pico-8 play session: no input (idle)

[t = 1 s] idle ~1s (no d-pad/buttons)
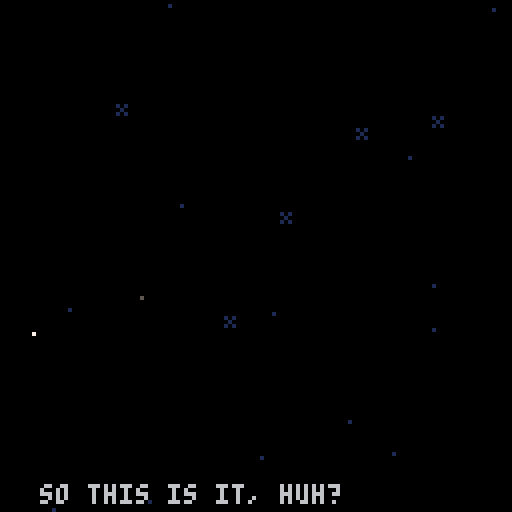
[t = 2 s] idle ~2s (no d-pad/buttons)
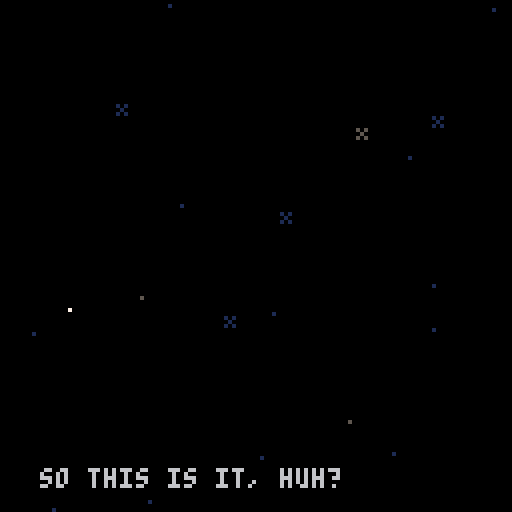
[t = 4 s] idle ~4s (no d-pad/buttons)
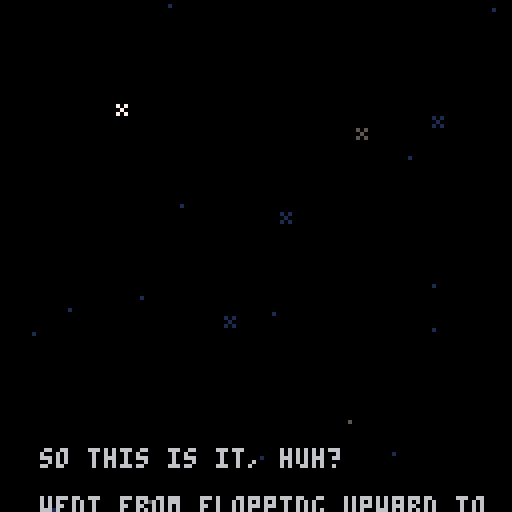
[t = 6 s] idle ~6s (no d-pad/buttons)
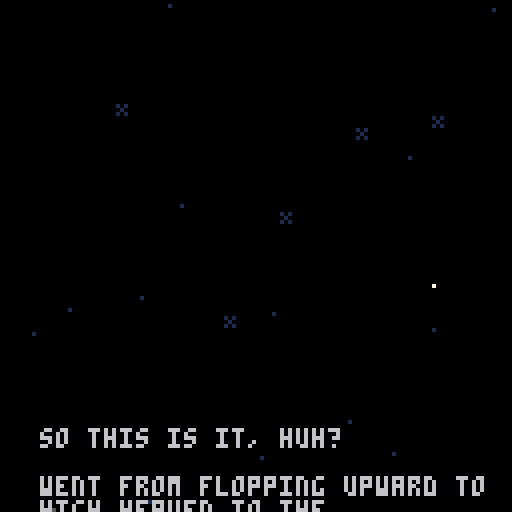
[t = 8 s] idle ~8s (no d-pad/buttons)
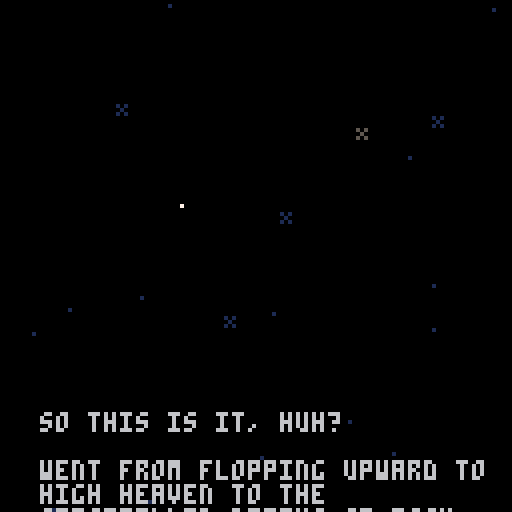

pico-8 cartridge
version 42
__lua__
-- shrimp
ver="017"

acx=0.2 --x accel
p_x_max=1.5 --x speed max

acy=0.2 --y fall accel (grav)
acyj=0.1 --y float accel
p_f_max=2 --fall speed max
p_j_max=-2 --float speed max
p_c_ref=100 --charge refresh spd
p_c_max=80 --charge max
ifrm_max=45 --iframes

f_spd=0.3		--frog anim speed
f_t_max=16.55	--frog time max
dk_spd=1.7				--duck speed
dv_spd=1.2			--dvd speed

str_t_min=30
str_t_max=100
str_t_shn=20

crl=9

logo_t=0
expo_t=0
mode="expo"

uits,l_uits=-0.1,-1 --ui time slow
uitf,l_uitf=-0.1,-1 --ui time fast

p_scrs={}

g_tape=0
p_tape=0

function _init()
	printh("=======start=======")
	//reset_lvl()
	reset_cam()
	for i=1,#lvls do
		p_scrs[i]=0
	end
	
	init_stars()
	
	for i=1,6 do
		logo_sms3[i]=1+rnd()
	end
end

function _draw()
	cls(0)
	camx=mid(cmi*8,camx,(cmi+cmw)*8-128)
	camy=mid(cmj*8,camy,(cmj+cmh)*8-128)
	camera(flr(camx),flr(camy))
	
	draw_stars()
	
	if logo_t<180 then
		draw_logo()
		return
	end
	
	if mode=="expo" then
		draw_expo()
	elseif mode=="title" then
		draw_title()
	else
		draw_game()
	end
	
	//
	//print("scr:"..scr,camx,camy,7)
end

function reset_cam()
	camx,camy=0,0
	cmi,cmj=0,0
	cmw,cmh=16,16
end

function _update()
	l_uits,uits=uits,(uits+0.1)%30
	l_uitf,uitf=uitf,(uitf+0.2)%30
	
	update_stars()
	
	if logo_t<180 then
		logo_t+=2
		if logo_t<90 and btnp(❎) then
			logo_t=90
		elseif btnp(❎) then
			logo_t=180
		end
		
		if logo_t==180 then
			music(0)
		end
		return
	end
	
	if mode=="expo" then
		update_expo()
	elseif mode=="title" then
		update_title()
	else
		update_game()
	end
end

function draw_expo()
	//line(10,0,10,127,1)
	//line(64,0,64,127,1)
	//line(120,0,120,127,1)
	print(expo_s,10,128-expo_t,6)
	if expo_t>220 then
		print(
			"press ❎ to continue",
			25,110,1)
	end
end

function update_expo()
	expo_t+=0.3
	if btnp(❎) then
		init_title()
	end
end

function draw_title()
	print(ver,0,0,1)
	rectfill(0,64,127,127,0)
	rectfill(0,124,127,127,13)
	
	--shrimp
	if crl<9 then
		print("z",
			23,
			100+((uits/2)%2),
			1)
		print("z",
			27,
			105-((uits/2)%2),
			1)
	end
	if crl==9 then
		pal(3,1)
		pal(4,2)
	end
	spr(
		tit_t<8 and 25 or 23,
		6,102,2,3)
	pal()
	
	--window
	if crl==8 then
		if flr(uits)%2==0 then
			pal(1,12)
			pal(15,12)
		else
			pal(1,8)
			pal(15,8)
		end
	else
		pal(15,0)
		if tit_t<8 then
			pal(1,5)
		end
	end
	spr(29,72,90,2,2)
	pal()
	
	--tv
	if(tit_t<8)pal(13,6)
	spr(27,100,102,2,3)
	pal()
	
	if tv_s[crl] and
				tv_idx<=#tv_s[crl] then
		if tv_tm>=0 then
		
			rectfill(38,62,105,100,0)
			rect(38,62,105,100,7)
	
			pal(15,0)
			pal(0,false)
			spr(31,95,100)
			pal()
			local ts=tv_s[crl][tv_idx]
			print(
				sub(ts,0,min(tv_tm,#ts)),
				40,64)
		end
	elseif crl<9 and
		(tit_st==0 or flr(uitf)%2==0) then
		print(
			"press ❎ to start",
			28,114,1)
	end
	
	-- end screen
	if crl==9 then
		//line(64,0,64,128,1)
		print("~ fin ~",51,20,12)
		if tit_m_t>30 then
			local tpscr=0
			local tlscr=0
			for i=1,#p_scrs do
				tlscr+=lvls[i][5]
				tpscr+=p_scrs[i]
			end
			local cc=13
			if tpscr<tlscr then
				cc=3
			elseif tpscr>tlscr then
				cc=2
			end
			print(
				"strokes: "..tpscr.."/"..tlscr,
				40,50,cc)
		end
		if tit_m_t>45 then
			print(
				"total tapes: "..p_tape.."/"..g_tape,
				33,60,13)
		end
		if tit_m_t>60 then
			print("play again", 45,75,1)
			print("quit", 57,85,1)
			if flr(uitf)%2==0 then
				spr(63,30,74+tit_m_idx*10)
			end
		end
		
		spr(61,115,118)
		spr(62,92,118)
		spr(61,14,112)
		spr(62,0,118)
		spr(11,70,118,2,1)
	end
	
	-- start screen
	if crl==0 then
		//line(64,0,64,127,1)
		spr(83,41,20,6,1)
		for i=0,5 do
			spr(
				99+i,
				41+i*8,
				29+mid(
						-1.9,
						cos((uits+i*0.5)/5)*2,
						1.9
				)
			)
		end
		spr(81,25,13,2,2)
	
		print("a game by",47,50,2)
		print("raf & ryan & nick",31,57,2)
		print("@goldteam",47,64,2)
	end
end

function init_title()
	mode="title"
	tit_t=0
	tit_st=0
	tv_tm=-10
	tv_idx=1
	tit_m_idx=0
	tit_m_t=0
	
	reset_cam()
	camera(0,0)
	
	if crl==9 then
		music(-1)
	end
end

function update_title()
	if tit_st>0 then
		tit_st-=1
		if tit_st==0 then
			mode="game"
			init_lvl()
			if(crl==0)music(8)
		end
	elseif crl<9 and btnp(❎) then
		if tv_s[crl] and
					tv_idx<=#tv_s[crl] then
			if tv_tm<#tv_s[crl][tv_idx] then
				tv_tm=#tv_s[crl][tv_idx]
			else
				tv_idx+=1
				tv_tm=-10
			end
		else
			tit_st=40
			if crl==0 then
				music(-1)
				sfx(48)
			end
		end
	end
	
	if tit_t==0 then
		tit_t=rand(10,50)
	else
		tit_t-=1
	end
	if(crl==9)tit_t=100
	
	tv_tm+=0.5
	if tv_s[crl] and
				tv_idx<=#tv_s[crl] and
				tv_tm>#tv_s[crl][tv_idx]+20 then
		tv_idx+=1
		tv_tm=-10
	end
	
	if crl==9 then
		tit_m_t+=1
		if tit_m_t>=60 then
			if btnp(⬆️) or btnp(⬇️) then
				uitf,uits=0,0
			end
			if(btnp(⬆️))tit_m_idx=0
			if(btnp(⬇️))tit_m_idx=1
			if btnp(❎) then
				if tit_m_idx==0 then
					extcmd("reset")
				else
					stop()
				end
			end
		end
	end
end

function draw_game()
	//loga({cmi*8,camx,(cmi+cmw)*8-64})
	
	local cx64=camx+64
	local cy64=camy+64
	local lt="channel "..crl+1
	local ps="par: "..lvls[crl+1][5]

	if l_st_t<60 then
		print(
			lt,
			cx64-txt_cen(lt),
			camy+60,
			7)
		print(
			ps,
			cx64-txt_cen(ps),
			camy+70,
			7)
		return
	end
	
	
	if l_ed_t<60 then
		map(0,0)
	
		--[[
		for t in all(tris)do
			local c=t.test and 11 or 7
			for i=1,3 do
				t1=t[i]
				t2=t[i%3+1]
			end
		end
		]]--
	
		draw_bg()
		draw_enemies()
		draw_fg()
	
		if pdt==0 then
			draw_player()
		else
			draw_die()
		end
	
		draw_effs()
	end
	
	if l_ed_t>-1 then
		--draw title and par
		print(
			lt,
			cx64-txt_cen(lt),
			camy+20,
			7)
		print(
			ps,
			cx64-txt_cen(ps),
			camy+30,
			7)
	end
	if l_ed_t>80 then 
		-- player strokes
		local ss="strokes: "..scr
		print(
			ss,
			cx64-txt_cen(ss),
			camy+40,
			7)
	end
	if l_ed_t>90 then 
		-- collected tapes
		for i=1,l_tape do
			if i>n_tape then
				pal(5,1)
				pal(6,1)
				pal(7,1)
				pal(13,1)
			end
			spr(
				48+flr(uitf)%4,
				cx64-(l_tape*10)/2+(i-1)*10+1,
				camy+50)
			pal()
		end
	end
	if l_ed_t>100 then
		-- totals
		local tlscr=0
		local tpscr=0
		//for i=1,#lvls do
		//	tscr+=lvls[i][5]
		//end
		
		//line(camx,0,camx,128,1)
		print("par",cx64-50,camy+54,7)
		print("shrimp",cx64-50,camy+82,7)
		for i=1,#lvls+1 do
			if i<=crl+1 then
				tlscr+=lvls[i][5]
				tpscr+=p_scrs[i]
			end
			local xx=cx64-((#lvls+1)*10)/2+(i-1)*10
			
			rect(
				xx,camy+60,
				xx+10,camy+70,7
			)
			local cc=0
			if i<=crl+1 then
				cc=13
				if p_scrs[i]<lvls[i][5] then
					cc=3
				elseif p_scrs[i]>lvls[i][5] then
					cc=2
				end
			elseif i==#lvls+1 then
				cc=13
				if tpscr<tlscr then
					cc=3
				elseif tpscr>tlscr then
					cc=2
				end
			end
			rectfill(
				xx,camy+70,
				xx+10,camy+80,
				cc
			)
			rect(
				xx,camy+70,
				xx+10,camy+80,7
			)
			
			if i==#lvls+1 then
				print(tlscr,xx+2,camy+63,7)
				print(tpscr,xx+2,camy+73,7)
			elseif i<=crl+1 then
				print(lvls[i][5],xx+2,camy+63,7)
				print(p_scrs[i],xx+2,camy+73,7)
			else
				//print("?",xx+2,camy+63,7)
			end
		end
		
	end
	if l_ed_t>110 then 
		-- continue
		local ss1="continue"
		print(
			ss1,
			cx64-txt_cen(ss1),
			camy+100,
			7)
		local ss2="retry"
		print(
			ss2,
			cx64-txt_cen(ss2),
			camy+107,
			7)
		if flr(uitf)%2==0 then
			spr(
				63,
				cx64-30,
				camy+99+7*l_ed_idx)
		end
	end
	
	draw_npc_txt()
end

function update_game()
	if l_st_t<60 then
		l_st_t+=1
		return
	end
	
	update_effs()
	
	if npc then
		npc.t+=0.15
		if(npc.t>4)npc.t=0
		if not ptn then
			npc_t=0
		elseif npc_t>0 then
			npc_lt=npc_t
			npc_t+=0.5
			if npc_t<#npc_txt and
						flr(npc_t)!=flr(npc_lt) and
						flr(npc_t)%2==0 then
				if rnd()<0.5 then
					sfx(17)
				else
					sfx(51)
				end
			end
			
		end
	end
	
	if l_ed_t>-1 then
		l_ed_t+=1
		
		if btnp(❎) then
			if l_ed_t>=100 then
				if(l_ed_idx==0)crl+=1
				if tv_s[crl] or crl==9 then
					init_title()
				else
					init_lvl()
				end
			else
				l_ed_t=100
			end
		end
		
		if l_ed_t>=100 then
			if btnp(⬆️) or btnp(⬇️) then
				uitf,uits=0,0
			end
			if(btnp(⬆️))l_ed_idx=0
			if(btnp(⬇️))l_ed_idx=1
		end
		return
	end
	
	camx=flr(pp.x)-64
	camy=flr(pp.y)-64
	
	if npc_t==0 then
		update_enemies()
	
		if pdt==0 then
			update_player()
		else
			update_die()
		end
	end
	
	--touch npc
	ptn=false
	if npc and col_bb(pp,npc) then
		ptn=true
		if btnp(❎) then
			if npc_t==0 then
				npc_t=1
			elseif npc_t<#npc_txt then
				npc_t=#npc_txt
			else
				npc_t=0
			end
		end
	end
end
-->8
-- player
dss={1,5,6,7}
dtexts={
	"you died",
	"shrimp dead",
	"career over",
	"he dead"
}
function draw_die()
	idx=min(flr(pdt),#dss)
	spr(
		dss[idx],
		pp.x-4,pp.y-4,
		1,1,
		pvx<0)
	
	local ds=dtexts[didx]
	print(
		ds,
		camx+64-(#ds*4)/2,
		camy+60,
		8)
end

spt=0
function draw_player()
	spt+=0.5*abs(pvx)
	if(spt>=4)spt=0
	if ifrm%2==0 then
	spr(
		1+(proll and spt or 0),
		pp.x-4,pp.y-4,
		1,1,pvx<0)
	end
	
	if ppf then	
		draw_meter(ppc/p_c_max)
	elseif prt>0 then
		draw_meter(prt/30)
	end
end

function draw_meter(per)
	line(
		pp.x-5,pp.y-7,
		pp.x-5+per*8,pp.y-7,
		8)
	rect(
		pp.x-5,pp.y-8,
		pp.x+4,pp.y-6,
		7)
end

function reset_player()
	pp.x,pp.y=chx,chy
	pvx,pvy=0,0
	pdo=true
	ppc=min(ppc+p_c_ref,p_c_max)
	for b in all(bats)do
		b.got=false
	end
	ifrm=ifrm_max
end

function update_player()
	if(ifrm>0)ifrm-=1
	
	ppf=false --player flying
	if(not btn(🅾️))pdo=false
	if btn(🅾️) and
				ppc>0 and
				not pdo then
				//and pcdn==0 then
		-- jumping
		pvy=max(pvy-acyj,p_j_max)
		ppc-=1
		ppf=true
		dpo=true
		proll=false
		add_fdot(pp.x,pp.y)
		
		if not ipo then
			sfx(44)
		end
		ipo=true
	else
		-- gravity
		pvy=min(pvy+acy,p_f_max)
		ipo=false
	end
	
	if not pp_ong then
		if btn(➡️) then
			pvx=min(pvx+acx,p_x_max)
		elseif btn(⬅️) then
			pvx=max(pvx-acx,p_x_max*-1)
		end
	end	
	
	pp.x+=pvx
	pp.y+=pvy
	//loga({pvx,pvy})
	
	-- speed
	pps=sqrt(pvx^2+pvy^2)	
	-- angle
	ppa=atan2(pvx,pvy)
	
	-- triangle collision
	local tch_tri=false
	for t in all(tris)do
		-- resolve the collision
		t.test=false
		local ox,oy=0,0
		while c_in_tri(
				pp.x+ox,
				pp.y+oy,
				t
		) do
			t.test=true
			tch_tri=true
			proll=true
			ox+=cos(t.n)
			oy+=sin(t.n)
			printh("here tri")
		end
		
		-- find new direction
		if ox!=0 or oy!=0 then
			pp.x+=ox
			pp.y+=oy
			
			reflect(t.n,t.frx,t.fry,proll,"tri")
		
			if oy>0 then
				sfx(4,1)
			else
				sfx(3)
			end
		end
	end
	
	-- vert solid colision
	if not tch_tri then
		local cv=c_on_sol(pp.x,pp.y)
		if cv then
			pp.y=(flr(pp.y/8)*8)+4
			//printh("here vert")
			local f=sols_m[cv.s]
			reflect(0.25,f[1],f[2])
			if cv.y>pp.y then
				if not pp_ong then
					sfx(f[3],1)
					if cv.s==96 then
						-- add sand dust
						local nd=rand(2,5)
						for i=0,nd do
							add_dust(
								pp.x+sgn(pvx)*3,
								pp.y+4,
								pvx*rand(1,3),
								rand(1,2)*-1,
								15
							)
						end
					elseif cv.s>=112 and
												cv.s<=114 then
						-- add couch dust
						local nd=rand(2,5)
						for i=0,nd do
							add_dust(
								pp.x+sgn(pvx)*3,
								pp.y+4,
								pvx*rand(1,3),
								rand(1,2)*-1,
								13
							)
							add_dust(
								pp.x-sgn(pvx)*3,
								pp.y+4,
								pvx*rand(1,3),
								rand(1,2)*-1,
								13
							)
						end
					end
				end
				pp_ong=true
				proll=true
			else
				sfx(4,1)
			end
		else
			pp_ong=false
		end
	end
	
	-- horz solid colision
	local ch=c_on_sol(pp.x+pvx,pp.y)
	if ch and 
				abs(ch.y-pp.y)<=5 then
		pp.x=(flr(pp.x/8)*8)+4
		printh("here hh")
		local fr=sols_m[ch.s]
		reflect(0.5,fr[1],fr[2])
		pvx=max(abs(pvx),1)*sgn(pvx)
		sfx(4,1)
	end
	
	-- recharge
	if pp_ong then
		if pps<=0.5 then
			if dpo then
				//printh(ppc)
				pscr()
				//add_fanf(scr)
				chx,chy=pp.x,pp.y
				prt=1
				sfx(49)
			end
			dpo=false
			ppc=min(ppc+p_c_ref,p_c_max)
		end
	end
	
	-- aesthetic recharge time
	if prt>=30 then
		prt=0
	elseif prt>0  then
		prt=min(prt+2,30)
	end
	
	-- die off screen
	//if pp.y>cmy+cmh*8+8 then
	//	kill_player()
	//	return
	//end
	
	-- touch flag
	if col_bb(pp,flag) then
		printh("touch flag")
		pscr()
		l_ed_t=0
		sfx(7)
	end
	
	-- touch enemy
	if ifrm==0 then
		for e in all(enemies)do
			if col_bb(pp,e) then
				kill_player()
				local d=e.x-chx
				if abs(d)<8 then
					loga({"ouch",d})
					chx-=1*sgn(d)
				end
				return
			end
		end
	end
	
	--touch tape
	for t in all(tapes)do
		if col_bb(pp,t) then
			del(tapes,t)
			n_tape+=1
			p_tape+=1
			sfx(50)
			add_tget(t.x,pp.y-4)
		end
	end
	
	--touch battery
	for b in all(bats)do
		if not b.got and 
					col_bb(pp,b) then
			//del(bats,b)
			b.got=true
			ppc=p_c_max
			prt=1
			sfx(47)
		end
	end
end

function kill_player()
	pdt=1
	didx=rand(1,#dtexts)
	sfx(5)
	pscr()
	dpo=false
end

function update_die()
	if pdt<20 then
		pdt+=0.5
	else
		pdt=0
		reset_player()
	end
end

function pscr()
	scr+=1
	p_scrs[crl+1]=scr
	add_fanf(scr)
end

function reflect(n,frx,fry,roll)
	local d=(ppa+0.5)%1
	local d2=d-n
	local ra=n-d2
	
	pvx=cos(ra)*pps
	pvy=sin(ra)*pps
	pvx*=1-frx
	pvy*=1-fry
end

-- test points around circle
-- for triangle collision
function c_in_tri(x,y,t)
	for i=0,15 do
		local a=i/16
		local ox=cos(a)*4
		local oy=sin(a)*4
		local f=pt_in_tri(
			x+ox,
			y+oy,
			t
		)
		if(f)return f
	end
	return nil
end

function c_on_sol(x,y)
	for i=0,15 do
		local a=i/16
		local ox=cos(a)*4
		local oy=sin(a)*4
		
		local mi=flr((x+ox)/8)
		local mj=flr((y+oy)/8)
		
		for j=min(cmj+cmh,mj+1),max(cmj,mj-1),-1 do
		for i=min(cmi+cmw,mi+1),max(cmi,mi-1),-1 do
			local s=mget(i,j)
			if fget(s,0) then
				local b=obj(
					i*8+4,
					j*8+4,
					8,8
				)
				b.s=s
				if pt_bb(x+ox,y+oy,b) then
					return b
				end
			end
		end end
		
	end
	return nil
end
-->8
-- level

function init_lvl()
	reload(0x1000,0x1000,0x2000)
	
	for t in all(tris)do
		del(tris,t)
	end
	
	for e in all(enemies)do
		del(enemies,e)
	end
	
	for e in all(effs)do
		del(effs,e)
	end
	
	for t in all(tapes)do
		del(tapes,t)
	end
	
	uits,l_uits=-0.1,-1
	uitf,l_uitf=-0.1,-1
	
	l_st_t=-1 --level start time
	l_ed_t=-1 --level end time
	l_ed_idx=0
	
	tris={}
	enemies={}
	effs={}
	tapes={}
	bats={}
	flag=nil
	
	npc=nil
	npc_t=0
	npc_lt=0
	npc_txt=":)"
	if npc_txts[crl] then
		npc_txt=npc_txts[crl]
	end
	
	ppa,pps=0,0 	--angle,speed
	pvx,pvy=0,0 	--velocity
	chx,chy=0,0		--checkpoint
	ipo=false				--is press 🅾️
	dpo=false				--did press 🅾️
	pdo=false				--press 🅾️ after death
	pdt=0								--die time
	prt=0								--recharge time (for show)
	ptn=false				--touch npc
	
	//pcdn=0							--jump cooldown
	ppc=p_c_max		--charge
	ifrm=0							--i frames
	pp_ong=false	--on ground
	pr0ll=true			--rolling
	scr=0								--strokes
	l_tape=0					--total tapes
	n_tape=0					--tapes collected
	
	lvl=lvls[crl+1]
	p_scrs[crl+1]=0
	
	printh("cur lvl")
	loga(lvl)
	loga({cmi,cmj,cmw,cmh})
	
	cmi,cmj=lvl[1],lvl[2]
	cmw,cmh=lvl[3],lvl[4]
	cmx,cmy=cmi*8,cmj*8
	
	for j=cmj,cmj+cmh-1 do
	for i=cmi,cmi+cmw-1 do
		local s=mget(i,j)
		local fl=fget(s)
		//local sn=mget(cmi+i,cmj+max(j-1,0))
		//local ss=mget(cmi+i,cmj+min(j+1,15))
		//local sw=mget(cmi+max(i-1,0),cmj+j)
		//local se=mget(cmi+min(i+1,15),cmj+j)

		local x,y=i*8,j*8
		
		if fl==0 then
			mset(i,j,0)
			
			if s==1 then
				-- player
				pp={x=x+4,y=y+4,w=8,h=8}
				chx,chy=pp.x,pp.y
			elseif s==16 then
				-- spark ball
				add_enemy(
					x+4,
					y+4,
					7,7,
					draw_spark,
					update_spark
				)
			elseif s==48 then
				-- tape
				add(tapes,obj(x+4,y+4,8,6))
				l_tape+=1
				g_tape+=1
			elseif s==13 then
				-- flag
				flag=obj(x+4,y+4,4,8)
			elseif s==32 then
				-- batteries
				local b=obj(x+4,y+4,6,8)
				b.got=false
				add(bats,b)
			elseif s>=18 and s<=20 then
				-- dvds
				local d=add_enemy(
					x+4,
					y+4,
					7,7,
					draw_dvd,
					update_dvd
				)
				d.s=s
				d.dx=s>18 and 1 or 0
				d.dy=s!=19 and 1 or 0
			elseif s>=35 and s<=36 then
				-- frog
				local f=add_enemy(
					x+4,
					y+4,
					7,7,
					draw_frog,
					update_frog
				)
				f.t=f_t_max
				f.sht=false
				f.dx=s==35 and 1 or -1
			elseif s==8 then
				-- tucker
				npc=obj(x+4,y+4,6,8)
				npc.t=0
			end
		end
	end end
	
	get_tris()
end

function draw_bg()
	--flag
	line(
		flag.x-1,flag.y,
		flag.x-1,flag.y+3,
		13)
	spr(13+flr(uitf)%3,flag.x-4,flag.y-8)
end


npc_f={8,9,8,10}
function draw_fg()
	for t in all(tapes)do
		spr(48+uitf%4,t.x-4,t.y-4)
	end
	
	for b in all(bats)do
		if not b.got then
			spr(
				32+uitf%3,
				b.x-4,
				b.y-4+mid(
					-1.9,
					cos((uits)/5)*2,
					1.9
				))
		end
	end
	
	if npc then
		spr(
			npc_f[flr(npc.t)+1],
			npc.x-4,npc.y-4,
			1,1,
			npc.x>pp.x
		)
	end
end

function draw_npc_txt()
	if npc_t>0 then
		rectfill(
			camx+18,camy+29,
			camx+110,camy+105,0)
		rect(
			camx+18,camy+29,
			camx+110,camy+105,7)
		print(
			sub(npc_txt,0,min(npc_t,#npc_txt)),
			camx+21,camy+32,7
		)
	elseif ptn then
		if flr(uits)%2==0 then
			print("❎",npc.x-3,npc.y-12,6)
		else
			print("❎",npc.x-3,npc.y-12,1)
			print("❎",npc.x-3,npc.y-13,6)
		end
	end
end

stars={}
function init_stars()
	for s in all(stars)do
		del(stars,s)
	end
	
	local ns=rand(20,30)
	for i=1,ns do
		local rx=rand(0,127)
		local ry=rand(0,127)
		add(stars,{
			x=rx,y=ry,
			s=rnd()<0.2 and 47 or nil,
			t=rand(str_t_min,str_t_max)
		})
	end
end

function draw_stars()
	for s in all(stars)do
		if s.t>str_t_shn then
			pal(7,1)
		elseif s.t<str_t_shn/2-4 or
									s.t>str_t_shn/2+4 then
			pal(7,5)
		end
		local cx=camx
		local cy=camy
		if s.s==nil then
			pset(cx+s.x,cy+s.y,7)
		else
			spr(47,cx+s.x-1,cy+s.y-1)
		end
		pal()
	end
end

function update_stars()
	for s in all(stars)do
		s.t-=1
		if s.t==str_t_shn and
					rnd()<0.5 then
			s.t=0
		end
		if s.t==0 then
			s.t=rand(str_t_min,str_t_max)
		end
	end
end

-->8
-- enemies and effects

logo_sms1={3,2,10,13,2,4}
logo_sms2={11,8,9,12,14,15}
logo_sms3={}

function draw_logo()
	local t=flr(logo_t/6)
	sspr(
		64,56,
		mid(0,logo_t-30,64),8,
		32,60)
	spr(
		1+(logo_t/5)%4,
		logo_t,60)
	
	for i=1,6 do
		pal(9,	logo_sms1[i])
		pal(14,logo_sms2[i])
		local idx=(i-4)
		if(idx>=0)idx+=1
		spr(
			1+(logo_t/5)%4,
			logo_t*logo_sms3[i]-50,
			60+idx*8)
		pal()
	end
end

function draw_effs()
	for e in all(effs) do
		if(e.draw)e.draw(e)
	end
end

function update_effs()
	for e in all(effs) do
		if(e.update)e.update(e)
	end
end

function add_fdot(x,y)
	add(effs,{
		x=x,y=y,
		t=rand(10,20),
		s=rand(1,3),
		update=update_fdot,
		draw=draw_fdot
	})
end

function draw_fdot(f)
	pset(f.x,f.y,7)
end

function update_fdot(f)
	f.t-=1
	f.y+=f.s*0.1
	if f.t<=0 then
		del(effs,f)
	end
end

function add_fanf(s,x,y)
	if(x==nil)x=pp.x
	if(y==nil)y=pp.y-8
	add(effs,{
		x=x,y=y,
		t=10,
		s=""..s,
		update=update_fanf,
		draw=draw_fanf
	})
end

function draw_fanf(f)
	print(
		f.s,
		f.x-(#f.s*4)/2,
		f.y,
		f.t%8+8
	)
end

function update_fanf(f)
	f.t-=1
	f.y-=0.7
	
	if(f.t<=0)del(effs,f)
end

function add_dust(x,y,vx,vy,c)
	add(effs,{
		x=x,y=y,
		vx=vx,vy=vy,
		c=c,
		t=rand(10,20),
		update=update_dust,
		draw=draw_dust
	})
end

function draw_dust(d)
	pset(d.x,d.y,d.c)
end

function update_dust(d)
	d.t-=1
	d.x+=d.vx
	d.y+=d.vy
	d.vx-=0.1*sgn(d.vx)
	if(abs(d.vx)<=0.5)d.vx=0
	d.vy=min(d.vy+0.3,2)
	if d.t<=0 then
		del(effs,d)
	end
end

function add_tget(x,y)
	add(effs,{
		x=x,y=y,
		t=30,
		update=update_tget,
		draw=draw_tget
	})
end

function draw_tget(t)
	pal(5,(t.t%8)+8)
	spr(48+(uitf*2)%4,t.x-4,t.y-4)
end

function update_tget(t)
	t.t-=1
	if t.t==0 then
		del(effs,t)
	end
	t.y-=0.5
end

function add_enemy(x,y,w,h,d,u)
	local o=obj(x,y,w,h)
	o.draw=d
	o.update=u
	add(enemies,o)
	return o
end

function draw_enemies()
	for e in all(enemies) do
		if(e.draw)e.draw(e)
	end
end

function update_enemies()
	for e in all(enemies) do
		if(e.update)e.update(e)
	end
end

function draw_spark(s)
	spr(
		16+uitf%2,
		s.x-4,s.y-4,
		1,1,
		pp.x<s.x)
	//draw_bb(s)
end

function draw_dvd(d) 
	spr(d.s,d.x-4,d.y-4)
end

function update_dvd(d)
	d.y+=d.dy*dv_spd
	d.x+=d.dx*dv_spd
	local cv=bb_on_sol(d,0,d.dy)
	if cv and abs(cv.x-d.x)<5 then
		//d.y-=d.dy
		d.y=(flr(d.y/8)*8)+4
		d.dy*=-1
	end
	local ch=bb_on_sol(d,d.dx,0)
	if ch and abs(ch.y-d.y)<5 then
		//d.x-=d.dx
		d.x=(flr(d.x/8)*8)+4
		d.dx*=-1
	end
end

function draw_frog(f)
	local flp=f.dx==-1
	if f.t<3 then
		local i=flr(3-abs(f.t))
		spr(52+i,f.x-4,f.y-4,1,1,flp)
	else
		spr(35+uits%2,f.x-4,f.y-4,1,1,flp)
	end
end

function update_frog(f)
	f.t-=f_spd
	if f.t<=0 and not f.sht then
		f.sht=true
		local d=add_enemy(
			f.x,f.y,
			4,4,
			draw_duck,
			update_duck
		)
		d.dx=f.dx
		sfx(6)
	end
	if f.t<=-3 then
		f.t=f_t_max
		f.sht=false
	end
end

function draw_duck(d)
	spr(
		37+uits%2,
		d.x-4,d.y-4,
		1,1,
		d.dx<0)
end

function update_duck(d)
	d.x+=d.dx*dk_spd
	if d.x<cmx or d.x>cmx+cmw*8 then
		del(enemies,d)
	end
end
-->8
-- helpers

function rand(bot,top)
	return flr(rnd((top+1)-bot))+bot
end

function obj(x,y,w,h)
	return {x=x,y=y,w=w,h=h}
end

function col_bb(a,b)
	if b.w==0 or b.h==0 then
		return false
	end
	local ax=a.x-a.w/2
	local ay=a.y-a.h/2
	local bx=b.x-b.w/2
	local by=b.y-b.h/2
	
	return ax<=bx+b.w and
		ax+a.w>=bx and ay<=by+b.h and
		ay+a.h>=by
end

function pt_bb(x,y,b)
	if b.w==0 or b.h==0 then
		return false
	end
	
	local bx=b.x-b.w/2
	local by=b.y-b.h/2
	
	return x<=bx+b.w and
		x>=bx and y<=by+b.h and
		y>=by
end

function bb_on_sol(o,x,y)
	//for i=0,15 do
		local a=obj(o.x+x,o.y+y,o.w,o.h)
		
		local mi=flr(a.x/8)
		local mj=flr(a.y/8)
		
		for j=min(cmj+cmh,mj+1),max(cmj,mj-1),-1 do
		for i=min(cmi+cmw,mi+1),max(cmi,mi-1),-1 do
			local s=mget(i,j)
			if fget(s,0) then
				local b=obj(
					i*8+4,
					j*8+4,
					8,8
				)
				b.s=s
				if col_bb(a,b) then
					return b
				end
			end
		end end
		
	//end
	return nil
end

function pt_in_tri(x,y,tr)
	local p0x,p0y=tr[1][1],tr[1][2]
	local p1x,p1y=tr[2][1],tr[2][2]
	local p2x,p2y=tr[3][1],tr[3][2]
	
	local dx=x-p2x
	local dy=y-p2y
	local dx21=p2x-p1x
	local dy12=p1y-p2y
	local d=dy12*(p0x-p2x)+dx21*(p0y-p2y)
	local s=dy12*dx+dx21*dy
	local t=(p2y-p0y)*dx+(p0x-p2x)*dy
	if d<0 then
		return s<=0 and t<=0 and s+t>=d
	end
	
	return s>=0 and t>=0 and s+t<=d
end

function get_tris()
	//local ii,jj=cmi*16,cmj*16
	for j=cmj,cmj+cmh-1 do
	for i=cmi,cmi+cmw-1 do
		local s=mget(i,j)
		if tris_m[s]!=nil then
			local t={}
			local td=tris_d[tris_m[s]]
			for k=1,3 do
				add(t,{
					i*8+td[k][1],
					j*8+td[k][2]
				})
			end
			t.n=td[4]
			t.frx=t_fric
			t.fry=t_fric
			add(tris,t)
		end
	end end
end

function txt_cen(s)
	return (#s*4)/2
end

--debug functions
--todo remove
function a_to_s(arr)
	local s=tostr(arr[1])
	for i=2,#arr do
		s=s.." "..tostr(arr[i])
	end
	return s
end

function loga(arr)
	printh(a_to_s(arr))
end

function draw_bb(o)
	rect(
		o.x-o.w/2,
		o.y-o.h/2,
		o.x+o.w/2,
		o.y+o.h/2,
		8)	
end

-->8
-- data

tris_d={
	{ //nw-se
		{0,0},
		{8,8},
		{0,8},
		0.125 //norm
	},
	{ --ne-sw
		{0,8},
		{8,0},
		{8,8},
		0.375
	},
	{ --sw-ne
		{0,0},
		{8,0},
		{0,8},
		0.875
	},
	{ --sw-ne
		{0,0},
		{8,0},
		{8,8},
		0.625
	},
}

tris_m={}
tris_m[65]=1
tris_m[66]=2
tris_m[67]=3
tris_m[68]=4
tris_m[70]=1
tris_m[71]=2
tris_m[72]=3
tris_m[73]=4

t_fric=0.3

fric_norm={0.3,0.3,3}

sols_m={}
-- fric							x,y,sfx
-- regular
sols_m[64]=fric_norm
sols_m[69]=fric_norm
-- sand
sols_m[80]={0.01,0.5,46}
-- ice
sols_m[96]={0.6,0.8,45}
-- couches
sols_m[112]={0.5,-1,43}
sols_m[113]={0.5,-1,43}
sols_m[114]={0.5,-1,43}
//sols_m[64]={0.1,-0.2}

lvls={
//i, j, w, h, par
 {0, 0, 32, 16, 3},//1
	{32,0, 48, 16, 4},//2
	{80,0, 48, 16, 3},//3
 {16,16, 48, 16, 3},//4
 {16,48, 64, 16, 4},//5
 {0,16, 16, 48, 3},//6
 {16,32, 64, 16, 5},//7
 {64,16, 64, 16, 5},//8 	
 {80,32, 48, 32, 7},//9
}

expo_s="so this is it, huh?\n\nwent from flopping upward to\nhigh heaven to the\ncrestfallen depths of rock\nbottom, fated to die a\npathetic washed-up tv dinner\nmascot.\n\nmy countless brethren,\nslaughtered by insatiable\nappetites and radioactivity,\nand all i managed to do with\nmy life was dance my happy\nshrimptail for the masses.\n\nit's taken 5 divorces for me\nto learn the true meaning of\nremorse, an unfathomable\nvisceral suffering. all that\nmakes sense now is this\ndrink and wallowing in the\ntelevision commercials of\nyesteryear. this is no way\nfor a shrimp to live.\n\noh please, take me back to\nthat sweet dream..."

tv_s={}
//tv_s[0]={
	//"this is some\ntext that the tv\nwill play before\nthe level starts\nblah blah\nblah",
	//"here is some more text hehe"
//}
tv_s[2]={
	"shrimp are\ngenerally docile\nlittle water\nbugs that\nsubsist on\nvarious crud...",
	"they are\nalso good with \ndipping sauce!" 
}
tv_s[4]={
	"thanks\nshrimp-xibit\nfor shrimping\nmy ride! now\ni can shrimp\nin style!",
	"shrimp my ride\nwill be right\nback after\na word from\nour sponsor."
}

tv_s[6]={
	"*shramer enters*",
	"jerry, can i\nborrow some\nkrill?\ni have a beluga\nover at my place\nand she's hungry!",
	"but shramer...\n\nmy cousins\na krill!",
	"*laugh track*"
}

tv_s[8]={
	"breaking news!\nwashed up tv\ndinner mascot\nshell shrimpson\nwanted for\ntax evasion!",
	"more on this\nat 11."
}

npc_txts={}
npc_txts[0]="hey uhm could you help\nme collect the vhs\ntapes that are\nscattered around?\nit's my first day at\nblonk blunster video\nand my mom wants me to\nbe employee of the\nmonth. even if you\ndon't get all the \ntapes, can you rewind\n'em?"
npc_txts[3]="*omngh munch crunch*\n\nthis pizza from\npizza joes\nis... uhm... pretty\nfilling.\ni feel like i could\ngo on forever\nnow that i have\ningested this crispy\ngolden cheese crust."
npc_txts[7]="my, uhm, mom told me\nif i don't become\nemployee of the month\ni'll be failure of\nthe year and end up in\nthe trash!"
npc_txts[8]="another night asleep\nin front of the tv\nagain eh?\nyour tv frozen shrimp\ndinners were good,\nbut too much tv will\ndampen the soul\nand rot the brain\nmy friend."
__gfx__
000000000099888000eeee0000eeee000000ee0000088000008800000000000000000000000caa00000caa000000000000000000d0bbb00bd0bbb000d00bbb00
000000000e9590000e9999e00e9999e000000ee0098800000800000000000000000caa00000cccc0000cccc00000000000000000dbbbbbbbdbbbbbbbdbbbbbb0
00700700e9940000e9944999ee04499e8000099ee95900008990000000000000000cccc0000757500007575000000000030000000dbbbbb00dbbbbbb0dbbbbb0
00077000e9499000e9409459e009049e8909949ee9000000959000008000090900075750000c7700000c770000000300333000000dbbbb000db0bbb00db000bb
00077000e940900ee94990980009949e9549049ee9990000e9090090899090900007770000dcc9d000dcc9d000003330010003000dbb00000db000000d00000b
00700700e99440eee99000080000499e9994499ee99444eee99449408594949900dcc9d0000ccc00000ccc00003001000100333000d0000000d0000000d00000
000000000e9999e00ee00000000959e00e9999e00e99999ee999999ee999999e000444000004440000044400033300100100010000d0000000d0000000d00000
0000000000eeee0000ee00000888990000eeee0000eeeee00eeeeee00eeeeee0000404000000040000040000001000100010100000d0000000d0000000d00000
00a00a00a000a000ccd00dc0bb3003b088200280000000000000000000000000000000000000000000000000000000000000000011111111111111117fff7000
0a0990a00a099000c0d00d0cb030030b802002080000000000000000000000000000000000000000000000000000000000000000100000010006600107ff7000
a098a8000098a80ac0d0dc0cb0303b0b80202808000000000000000000000000000000000000000000000000000000000000000010000f0100006601007f7000
09aaaa9a09aaaa90cc0d0cc0bb030bb08802088000000000000000000000000002000000000000000900000000001000000010001000f001000f660100077000
09a88890a9a888900000000000000000000000000000000000000000000000002040000000000000909000000000010000010000100f000100f066f100007000
a09aa9000a98890a0dddccc00333bbb002228880000000000000000000000002000002200000000900000990000000100010000010f000f10f066f0100000000
000990a0000990a0ddd00ddd3330033322200222000000000000000000000040000240040000009000099009000000011100000010000f01f066f00100000000
00a00a000a00a00a0cccddd00bbb33300888222000000000000000000000002000200000000000900090000000000011111000001000f001000f000100000000
0004440000044400000444000bb00bb00bb00bb00000aa000000aa00000000220400000000000024090000000111111111111110111111111111111170700000
000a9940000a9940000a9940075bb750075bb750000a5a50000a5a50000002224000000000000224900000001555555555511111100000010f00000107000000
00a8899400a8899400a88994b77bb77bb77bb77b000aa990000aa990011122224000000001112224900000001ddddddd5551111110000f01f0000f0170700000
0a9999940a9999940a99999433bbffff33bbffffa00aa999a66aa99911132222240000001113225545000000ddddddddd52111111000f0010000f00100000000
a9998a94a9998a94a9998a94333fffff333fffffaaaaaa00a6a6aa0011322222240000001132222249000000ddddddddd5511111100f0001000f000100000000
a88a0000a8890a000889000033fff00033ffffffa6aa6a00a6aa6a0011122222240000001332222249000000ddddddddd521111110f0000100f0000100000000
08000000a80a000008000a0033ff000033fffff06aa6aa00aaaaaa0011122222400000001332222490000000ddddddddd5511111100000010000000100000000
0900000009000000a90a00003fff00003ffff000066aa0000aaaa00011122222411000001332222491100000ddddddddd5211111111111111111111100000000
000000000000000000000000000000000bb00bb0077007700750075011111132241300001111333249330000ddddddddd5511111500000000000000500008000
55555555055555500005500005555550075bb750075bb750077bbbbb11111113224402401111133324990990ddddddddd5511111050000000000005000008800
d165561d05d151d0000550000d151d50b77bbbbbb77bbbbbb77b000011111113222222241111113322444449ddddddddd5511111050000000000005088888880
d675576d05d656d0000550000d656d5033bb000033bb000033b00000111111122222224011111112222222901ddddddd55511111005000000000050088888888
d165561d05d151d0000550000d151d5033b00fff33f0000033f00000111111132222222411111113222224491555555555511111550500000000505588888880
555555550555555000055000055555503ff0f0003ff000003ff00000111111111122224011111133112222901555555555511111005050000005050000008800
000000000000000000000000000000003fff00003ffffff03fff0000111111111102222411133333110244491111111111111111050505500550505000008000
000000000000000000000000000000003fff00003fff00003ffffff0110000110000244011000033000029901100000000110011500500055000500500000000
0dddddd02000000000000002222222222222222202222220d00000000000000ddddddddddddddddd000000000000000000000000000000000000000000000000
d000000d2200000000000022268886200268886226888862dd000000000000ddd00000d00d00000d000000000000000000000000000000000000000000000000
d0d0000d2620000000000262288882000028888228888882d0d0000000000d0dd0000d0000d0000d000000000000000000000000000000000000000000000000
d00d000d2882000000002882288820000002888228888882d00d00000000d00dd000d000000d000d000000000000000000000000000000000000000000000000
d000d00d2888200000028882288200000000288228888882d000d000000d000dd00d00000000d00d000000000000000000000000000000000000000000000000
d0000d0d2888820000288882262000000000026228888882d0000d0000d0000dd0d0000000000d0d000000000000000000000000000000000000000000000000
d000000d2688862002688862220000000000002226888862d00000d00d00000ddd000000000000dd000000000000000000000000000000000000000000000000
0dddddd02222222222222222200000000000000202222220ddddddddddddddddd00000000000000d000000000000000000000000000000000000000000000000
0777676000000000000000000dddd6600ddddd600dddd66006dd66600dddd660066000d0000000000000000000ccccdcdcdddcddcddddd000999999900000000
7000000600000000000000800ddddd600dddddd00dd606600ddddd600ddddd600ddd00d000000000000000000ccccccdcdcccdccdccdddd09cccaaac99999999
7007000600000888000000800dd000000dd00dd00dd00060000006000dd000000ddd00d000000000000000000ccccaaccaaccaaccaacddd009ccacacaaaccc90
6070000600008880000000800ddd60000dd66d600dd000d0000060000ddd60000dd0d0d00000000000000000cccccaaccaaccaaccaacdddd9cccaaccacacc900
6000070600888000800000800dd660000dddd6600dd000d0000d00000dd660000dd060d00000000000000000cccccaadcaaccaacdaaddddd09ccacacaaccc900
6000700708888000880008800dd000000dd0d6000dd00060006000000dd000000dd006600000000000000000dddddddcdcdddcddcddddddd9cccaaacacaccc90
6000000788008000080008800d6000000d60d6000ddd06600d6666600dddd6600d600660000000000000000000557777777577777777550009999999aaacccc9
0666677080000800080008000d6000000d60dd000dddd6d00ddd6dd0066ddd60066000600000000000000000005566666335333666665500000c000099999999
fff9fff9000008000880080000e999900e9009e0099999e00e9999e00e9009e00e9999e00000000000000000004566666335333666665500000c00000000c000
ffffffff00000080008088220e9999e0099009900990099009999990e999999e099009900000000000000000004526662234333622625500000c00000000c000
f9f9f9f90000008022888022099000000990099009e00e90000990009999999909e00e900000000000000000004521662214333622125500000c00000000c000
9f9f9f9f00000080220800000999990009999990099009900009900099099099099009900000000000000000004421662214666622125500000c00000000c000
9999999900000008000000000099999009999990099999000009900099099099099999e00000000000000000004421662214666622125500000c00000000c000
9994994900000000000000000000099009900990099099000009900099099099099000000000000000000000004444444444444444555500000c00000000c000
4944944900000000000000000e9999e009900990099099900999999099000099099000000000000000000000004444444444444445555500000c00000000c000
44444444000000000000000009999e000e9009e00e9009900e9999e0e900009e0e9000000000000000000000666666666666666666666666000c00000000c000
003333330333333033333300000000000000000000000000000000000000000000aaaaa000aaaaa000aaa0000aaaaa00aaaaaaaaaaaaaaaa00aaaaa00aaaaaa0
03bbbbbb3bbbbbb3bbbbbb3000000000000000000000000000000000000000000aaaaaaa0aaaaaaa00aaa0000aaaaaa0aaaaaaaaaaaaaaaa0aaaaaa0aaaaaaaa
033bb3bbbbb3bbbbbb3bb3300000000000000000000000000000000000000000aaa000aaaaa00aaa0aaaa0000aa00aaa000aaa000aa000000aa00aa0aaaaaaaa
3bb3bbbb3bbbbbb3bbbb3bb30000000000000000000000000000000000000000aa000000aa0000aa0aaa0000aaa000aa00aaaa00aaaaaa00aaa00aa0aa0aa0aa
33b3bbbb3bbbbbb3bbbb3b330000000000000000000000000000000000000000aa00aaaaaa0000aa0aaa0000aaa000aa00aaa000aaaaaa00aa000aaaaa0aa0aa
03b33333b333333b33333b300000000000000000000000000000000000000000aaa000aaaaa00aaaaaaa0000aa000aaa0aaaa000aa00000aaaaaaaaaa00000aa
3bb3bbbbbbbbbbbbbbbb3bb30000000000000000000000000000000000000000aaaaaaa0aaaaaaa0aaaaaaaaaaaaaaa00aaa0000aaaaaaaaa0000aaaa00000aa
33333333333333333333333300000000000000000000000000000000000000000aaaaa000aaaaa00aaaaaaaaaaaaa0000aaa0000aaaaaaaaa0000aaaa00000aa
04040404040404040404000000000004040404040404040404040404040404040404040404040404040404040404040404040404040404040404040404040404
04040404040404040404040404040404040404040404040404040404040404040404040404040404040404040404040404040404040404040404040404040404
04840000000000000100000000000004040000000000000000000000000000000094040404000000000004000000000000009404040404040404040000000000
00000000000000040000000000000004040000000001000000000000000001000000040000000000000000000000000000000000000000000000000000009404
04000000000000000100000000000004040000000000000000000000000000000000040404000200000004000000000000000000000000000004040000000000
00000000000000040003000000000004040000000000000000000000000000000000040003000000000000000000000000000000000000000000000000000004
04000200000000000100000000000004040000000000000000000000000000000000040404000000000004000000000000000000000000000004040000000000
00000000000000040000000000000004040003000000000000000000000000000000040000000000000000000000000000000000000000000000000000000004
04000000000000000000000004040404040003000000000000000000040400000000040404000000000000000000000000000000000000000004040000000004
04000000000000040000000000000004040000000000000000000000000000000000040505050505010101010505050505000000000000000000000000000004
04000000000000000000000000009404040000000000000000000042040400000000040404000000000000000000000042040404040400000004320000000004
32000000000000040000000000000004040000000001000000000000000001000000940404040404040404040404040404000000000000000404040400000004
04000000000000000000000000000004040404040400000000000004040400000000040404000000000000000000000004040400000000000004040000000004
04000000000000040404040400000004040002000001000002000000000001000000000000000000000000000000940404000000000000000400000000000004
04000000000000000000000000020004048400000000000000000004040400000000040404000000000000000000000004040400000000000004040002000004
04000000000000940404040400000004040000000001000000000000000001000000000000000000000000000000000000000000000000000431000000000004
04040404000000000000000000000004040000000000000000000004040400000000040404000000000404040000000004040400000000000004040000000004
04000000000000000000000000000004040000000001000000000000000001000000000000000000000000000000000000000000000000000400000000000004
04840000000000000100000000000004040000000000000000000042040400000000420404000000004204040000000042040400000004040404320000000004
32000000000000000000000000000004040101010101010101010100020001040404040505050505050000000505050505050504040000000400000000000004
04000000000000000100000000000004040010000000000000000004040400000000000000000000000404040000000004040400000000000000000000000004
04050505050505050505050500000004040100000000000000000000000001040404040404040404040606060404040404040404040606060400000000000004
04000000000000000100000000000004040000000000000000000004040400000000000000000000000404040003000004040400000000000000000000000004
04040404040404040404040400000004040100000000000000000000000001040404040404040404040404040404040404040404040404040431000000000004
04000000000717171717172700000004040000000000000000000004040400000000000000000000000404040000000004040405050505050500000000000004
04040404040404040404040400000004040100000000000000000000000001048400000000212121000000000000000000210000000000940400000000000004
04000000000404040404040400000004040404040404040404040404040404040400000000000404040404040404040404040404040404040400000000000004
04040404040404040404040400000004040100000000000000000000000001040000000000000000000000000000000000000000000000000400000000000004
04000000000000940484000000000004040404040404040404040404040404040406060606060404040404040404040404040404040404040404040717172704
04040404040404040404040400d00004040100020001010101010101010104040000000000000000000000000000000000000021000000000400000000000004
04000000000000000400000000000004040404040404040404040404040404040404040404040404040404040404040404040404040404040404040404040404
04040404040404040404040404040404040100000000000000000000000001040000000000000000000000000000000000000000000000000431000000000004
04000000000000000400000000000004040404040404040404040404040404040404040404040404040404040404040404040404040404040404040404040404
04040404040404040404040404040404040100000000000000000000000001040000000000000000000000040404000000000000002100000000000000000004
04000000000000000400000000000004040000000000000000000000000000000000000004040404048400000000210000000000940404040404040404040404
04040404040404040404040404040404040100000000000000000000000001040000000000000000000000040404000000000000000000000000000000000004
04000000000000000400000000000004040000000000000000000000000000000000000004040404040000000000000000000000009404040404048400000000
21000000009404040404040404040404040100000000000000000000000001040000000000000000212121040404000000000000000000210000000000000004
17172700000000000400000000000004040000000000000000000000000000000000000004840000000000000000000000000000000094040404840000000000
00000000000094040404040404040404040101010101010101010100020001040404000000040404040404040404040404040404040404040404040606060604
04040404040000000400000000000004040000000000000000000000000000000000000004000000000000000000030000000000000000040484000000000000
00000000000000940404040404040404040401000000000000000000000001040404000000000000009404040404040404040404040404040404040404040404
04000000000000000400000001010104040000000404040000000000040400000000000004000000000000000000000000000000000000048400000000000000
00000000000000009404040404040404040100000000000000000000000001040432000000000000000000000000000000000000000000000000040000000004
04000000000000000400000000000004043100000000040000000000040400000000000004000000000000040404040404040000000000000000007404040400
00000404046400000094040404040404040100000000000000000000000001040432000000000000000000000000000000000000000000000000040000030004
04000000000000000400000000030004040000000000040000000000040400000000000004000000000000040404040404040000000000000000740404040400
00000404040464000000940404040404040100000000000000000000000001040432000000000000000000000000000000000000000000000000040000000004
04000000000000000400000000000004040000000000043100000000040431000000000004000000000000000000210094040404040000000074040404040400
00000404040404640000000000000004040100000001010101010101010101040404040404040400000000000000000000000000000000000000000000000004
04000000000000000400000000000004040003000200040000000000040400000000000004000000000000000000000000040404840000007404040404040406
06060404040404040000000000000004040000000000000000040404040404840000000000000000000000000000000000000000000000000000000000000004
04000000000717171717171717172704040000000000040000000000040400000000000004000000000000000000000000040484000000000404040404040404
04040404040404040000000000000004040000000000000000040404040484000000000000000000000000000000000000000000000000000000000000000004
04000000000404040404040404040404040404040404040000000000040400000000000000000000000000000000000000048400000000000000000004040404
04040404040404040404000000100004040000000000000000040404040400000000000000000000000000000000000000000000000000000000000000000004
04000000000000000004040404040404040404040404040000000000040400000000000000000000000404000000000000000000000000000000000004040404
04040404040404040404000000000004040000000000001000040404043200000000000000000004040400000000000000000000000000000000000000000004
0400000000000000000404040404040404040404040404d000000000040400000000000000000000000404000000030000000000740400000000020004040404
04040404040404040404000000000004040000000000000000040404043200000000000000000004040400000000000000000000000000000000000000000004
04000000000000100004040404040404040404040404040404040404040400000000040404000000000404000000000000000074040400000000000004040404
04040404040404040404040404040404040000000000000000040404043200d00000000000000004040407171717171717171717171717171717171717172704
04071717270404040404040404040404040404040404040404040404040406060606040404060606060404040404040404040404040404040404040404040404
04040404040404040404040404040404040717171717171727040404040404040404040404040404040404040404040404040404040404040404040404040404
__gff__
0000000000000000000000000000000000000000000000000000000000000000000000000000000000000000000000000000000000000000000000000000000001020202020102020202000000000000010000000000000000000080808080800100000000000000000000808080808001010101000000000000000000000000
0000000000000000000000000000000000000000000000000000000000000000000000000000000000000000000000000000000000000000000000000000000000000000000000000000000000000000000000000000000000000000000000000000000000000000000000000000000000000000000000000000000000000000
__map__
4040404040404040404040404040404040404040404040404040404040404040404040404040404040404040404040404040404040404040404040404040404040404040404040404040404040404040404040404040404040404040404040404040404040404040404040404040404040404040404040404040404040404040
4040404040404040400000000000000000000000000000000000004040404040404040404040404040404040404040404040404040404040480000000000000000000000000000000000000000004940404048000000000000000000494040000000000000000000000000004940404040404040404040400000000000004940
4000000000004040400000000000000000000000000000000030004040404040404048000000000000000000494040404040404040404040000000000000000000000000000000000000000000000040404800000000000000000000004940003000000000000000000000000049404040404040404040400030000000000040
4000000000004040400000000000000000000000000001000000004040404040404800000000000000000000004040404040404040404040000000000000000000000000000000000000000000000040400000000000000000000000000040000000000000000000000000000000404048000000000049400000000000000040
4000000000004040400008000000000000000000000000000000004040404040400000000000000000000000000000000000000000000000000000505050505050500000000000004040404000000040400000000000000000000000000040000000000000000000000000000000404800000000000000404040404000000040
4000000000004040404040404000000040404000000040404040404040404040400000000000000000000000000000000000000000000000000000404040404040406060606060604040404000000040400000004060606060604000000040707171720000007071720000000000400000000000000000000000004000000040
4000000000004040404040404000000040404000000040404040404040404040400000010000000000000050505050505000000000000000000000000000494040404040404040404040404000000040400000004040404040404000000040404040401010104040400000000000400000000000000000000000004000000040
40000000000040404040480000000000404040000000000049404040404040404000000000000000000000404040404040000000000000000000000000000040005e5f00000000000000494000000040400000000000000049404000000040404040404040404040400000000000400000000000404040000000004000000040
40000000000040404048000000000000404040000000000000494040404040404000000000000000000000404800000000000000000000000000000000000040006e5b5c5d0000000000004000000040400000000000000000404000000000000000000000000000000000000000400000000000404040000000000000000040
400000000000404048000000000000004040400000000000000000005e5f004040404040404000000000004000000000000000000000000000000000000000400d6e6b6c6d0000000000004000000040400000000000000000404000000000000000000000000000000000000000000000000000404040000000000000000040
40000000000000000000000000000047404040000000000000005b5c5d6f0040400000000000000000000040000030000000000000000000000000404040404040404040400000000000000000000040400000000000000100404000000000000000000000000000000000000000000000000000404040000000000000000040
40000000000000000000000000004740404040000000000000006b6c6d6f0d40400030000000000000000040000000000000000000000000000000000000494048000000400000000000000000000040400000000000000000404000000000000000000000000000707171720000000000707172404040000000004000000040
4000000000000000000047404040404040404000000000000000404040404040400000000000000000000040000000000000001010101000000000000000000000003000400000000000000000000040400000000000000000404040404000000010100000001010404040400000000000404040404040000000004000000040
4000000000000000004740404040404040404000000000000000404040404040400000000000000000000040000000000000004040404000000000000000000000000000400000005050505050404040400000000000000000404040404000000040400000004040404040400000000000404040404040000000004000000040
40000000000000004740404040404040404040606060606060604040404040404040404040406060606060400000000000000040404040404040405050505050505050504060606040404040404040404000000070717171724040404040707172404070717240404040404040404040404040404040407071717240000d0040
4040404040404040404040404040404040404040404040404040404040404040404040404040404040404040404040404040404040404040404040404040404040404040404040404040404040404040404040404040404040404040404040404040404040404040404040404040404040404040404040404040404040404040
4040404040404040404040404040404040404040404040404040404040404040404040404040404040404040404040404040404040404040404040404040404040404040404040404040404040404040404040404040404040404040404040404040404040404040404040404040404040404040404040404040404040404040
4000000000000000000040000000004040404800000000000000494040404048000000000000001010101010101040101010404048000000001000000000494040480000000012000000120000000000000000004940480000000000000000000040000000000000000000004000000000000049404040404040404040404040
4000000000000000000040000030004040480000000000000000004940404800000000000000000000000000000040000000404800000000000000000000004040000000000000000000000000000000000000000040000020000000000000300040000000000000000000004000000000000000494040404040404000000040
4000000000000000000010000000004040000000000000000000000040400000000000000000000000003000200040003000400000000000000000000000004040000000000000000000000000000000000000000040000000000000000000000040000000401300000000004000000000000000000000000040404000300040
4000000000000000000000000000004040000000000000000000000040400000000000000000000000000000000040000000400000000000000000000000004040000000000000000000000000000000000000000040000000000000000000000040000000400000000000000000000000000000000020000040404000000040
4000000010000000000000000000004040000000000000101000000040400000000010100000000000000000000040000000400000000000001000000000004040000100000000000000000000004000000000000040130000000000404040404040000d00400000000000000000000000000000000000000040404000000040
400000004000000000000000000000404000000000000040400000004040000000004040000000101010101010104000000000000000000000400000000d004040000000000000000000000000004013000000000040000000000000404040404040404040405050505050505050504040400000000000000012121200000040
4000000040000000000000000000004040000000000000404000000040400000000040400000004040404040404040000000000000000000004040404040404040000000000000000000000000004000000000000040130000000000404040404040404040404040404040404040404040400000000000000000000000000040
40000d0070717200000000007071724040000000000000404000200040400020000040400000004040404040404040000000000000000000001000000000004040404040404040404040404040404000000000000040000000000000000000004940000000140000400000001400004048000000000000000000000000000040
4040404040404040400000004040404040000001000000404000000040400000000040400000004940404040404048000000000000000000000000000030004040480000000000004940404040404000000000000040000000000000000000000040000000000000400000000000004000000000000000000000000000000040
4010101000000000000000000000494040000000000000404000000010100000000010100000000000000000000000000000000000000000000000000000004040000000000000000040404040404013000000000040000000000000000000000040000000000000400000000000004000000000000000000000000000000040
4000000000000000000000000000004040000800000000404000000000000000000000000000000000000000000000000000000000000000000000000000004040000000000012000040480000000000000000000000000000000000000000000040000000000000400000000000004000000000000000000000000000000040
4000300000000000000000000000004040404040404040404000000000000000000000000000000000002000000000000000000040404000000000004040404040000000000000000040000000000000000000000000000000404040000000000000000000000000000000000000000000000000007071717171717171717240
4000000000000000000000000000004040404040404040404000000000000000000000000000005050505050505000000000000040404000000000004040404040003000000000000000000000000000000000000000000000404040000000000000000000000000000000000000000000000000004040404040404040404040
4000000000000000000000000000004040404040404040404000000000000000000000000000004040404040404060606060606040404060606060604040404040000000000000000000000000000000004040404040000000404040505050505050505050505050505050505050505050504040404040404040404040404040
4010101040404070717200000020004040404040404040404060606060606060606060606060604040404040404040404040404040404040404040404040404040505050505050505050505040404040404040404040606060404040404040404040404040404040404040404040404040404040404040404040404040404040
